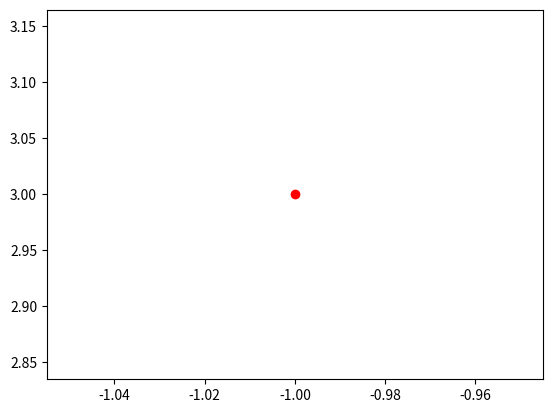

Here is the Python script that generated this plot: (Note: this script raises an exception after producing the figure.)
# -*- coding: utf-8 -*-
"""
Created on Fri Dec 29 14:26:41 2017

[redacted]
"""

import numpy as np
import matplotlib.pyplot as plt

x=np.linspace(-1, 1, 21)
y=1+2 *(x**2)
train_dataset=np.array([x,y])
train_dataset=np.transpose(train_dataset)
del x,y

no_of_inputs=2
no_of_hidden_neurons=5
no_of_output=1
MaxItertaion=200
del_v=np.random.uniform(0,1,(no_of_output,no_of_hidden_neurons))
del_v=np.transpose(del_v)
del_w=np.random.uniform(0,1,(no_of_hidden_neurons,no_of_inputs))
gamma_g=0.7
gamma_m=0.2
total_cycle=2000

x1=train_dataset[:,0]
x0=train_dataset[:,0]**0
all_x=np.array([x0 , x1])
all_x=np.transpose(all_x)
target_y=train_dataset[:,1]

w=np.random.uniform(0,1,(no_of_hidden_neurons,no_of_inputs))
v=np.random.uniform(0,1,(no_of_output,no_of_hidden_neurons))

for cycle in range(0,total_cycle):
    
    j=np.random.randint(0,np.size(target_y))
    one_x=np.array([all_x[j,:]]);
    a=w @ one_x.transpose();
    d=1/(1+np.exp(-a));
    y_cap=v @ d;
    
    error_y=target_y[j]- y_cap;
    error_d=v.transpose() @ error_y;
    error_a=(d*(1-d))*error_d
    del_v=gamma_g * d*error_y + gamma_m * del_v
    del_w=gamma_g * ( error_a @ one_x)  +gamma_m* del_w
    v=v+del_v.transpose()
    w=w+del_w
    
print('Final weights are',w)
    
#Testing

x_test=np.linspace(-1, 1, 201)
y_test=1+2*x_test*x_test
x0_test=x_test**0
testdata=np.array([x0_test, x_test, y_test])
testdata=testdata.transpose()

test_in=testdata[:,0:2]
e=np.zeros(max(np.shape(test_in)))
for test in range(0,max(np.shape(test_in))):
    one_x=np.array([test_in[test,:]])
    a=w@one_x.transpose();
    d=1/(1+np.exp(-a));
    y_cap=v@d;
    e[test]=y_cap-y_test[test]
    plt.plot(one_x[0,1],y_test[test],'ro')
    plt.hold(True)
    plt.plot(one_x[0,1],y_cap,'ko')
    plt.hold(True)



